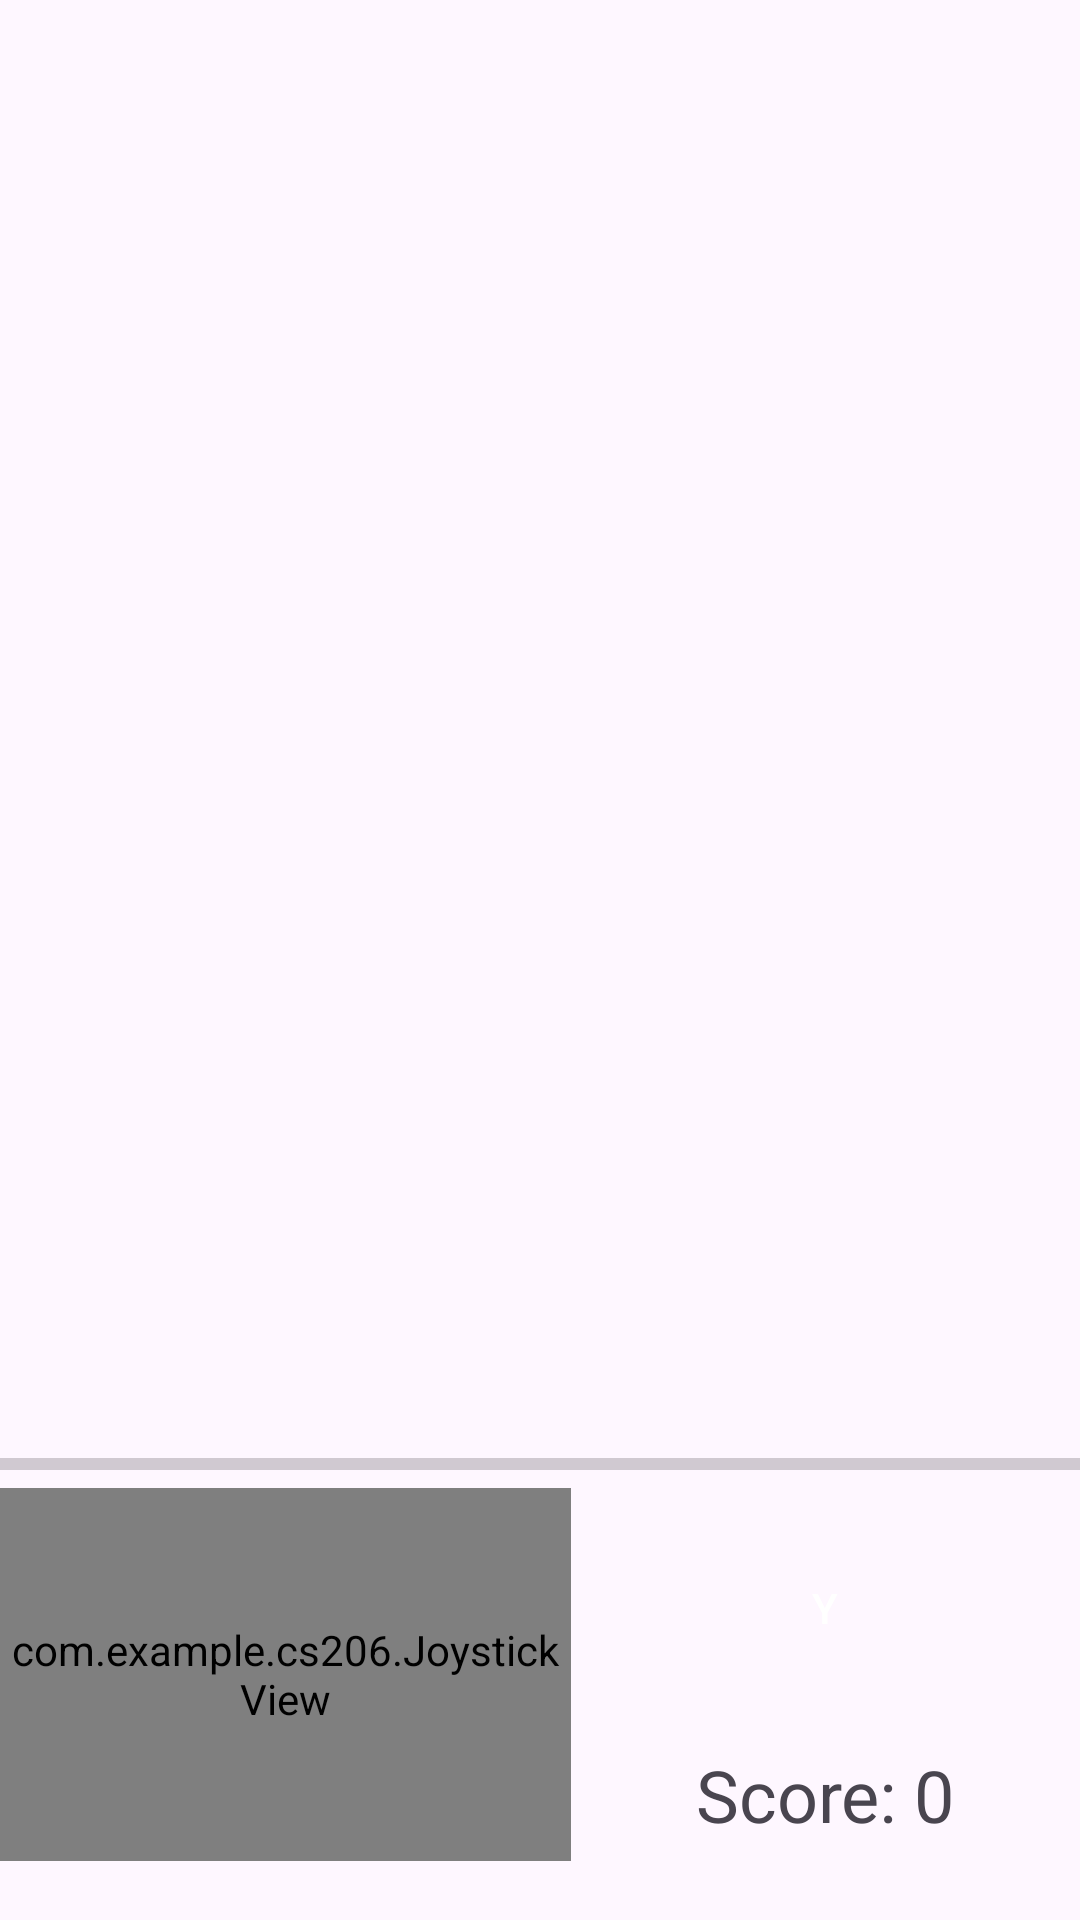

Here is an Android app screen rendered from its layout file. Give the layout XML and the strings, colors and styles it references.
<!-- AndroidManifest.xml: application theme Theme.CS206 -->
<!-- res/layout/activity_main.xml -->
<?xml version="1.0" encoding="utf-8"?>
<RelativeLayout xmlns:android="http://schemas.android.com/apk/res/android"
    xmlns:app="http://schemas.android.com/apk/res-auto"
    xmlns:tools="http://schemas.android.com/tools"
    android:id="@+id/main"
    android:layout_width="match_parent"
    android:layout_height="match_parent"
    tools:context=".MainActivity">

    <LinearLayout
        android:layout_width="match_parent"
        android:layout_height="match_parent"
        android:orientation="vertical">

        <RelativeLayout
            android:layout_width="wrap_content"
            android:layout_height="0dp"
            android:layout_weight="0.75">

        </RelativeLayout>

        <LinearLayout
            android:layout_width="match_parent"
            android:layout_height="0dp"
            android:layout_weight="0.25"
            android:gravity="top"
            android:orientation="vertical">

            <ProgressBar
                android:id="@+id/reloadProgressBar"
                style="?android:attr/progressBarStyleHorizontal"
                android:layout_width="match_parent"
                android:layout_height="wrap_content"
                android:indeterminate="false"
                android:max="100" />

            <LinearLayout
                android:layout_width="match_parent"
                android:layout_height="wrap_content"
                android:orientation="horizontal">


                <LinearLayout
                    android:layout_width="21dp"
                    android:layout_height="match_parent"
                    android:layout_weight="1"
                    android:orientation="vertical">

                    <com.example.cs206.JoystickView
                        android:id="@+id/joystickView"
                        android:layout_width="match_parent"
                        android:layout_height="match_parent"
                        android:layout_weight="1" />

                </LinearLayout>

                <LinearLayout
                    android:layout_width="0dp"
                    android:layout_height="match_parent"
                    android:layout_gravity="center_horizontal"
                    android:layout_weight="1"
                    android:gravity="center"
                    android:orientation="vertical">

                    <Button
                        android:id="@+id/Y"
                        android:layout_width="60dp"
                        android:layout_height="60dp"
                        android:layout_margin="10dp"
                        android:background="@drawable/circle_button"
                        android:text="Y"
                        android:textColor="#FFFFFF" />

                    <TextView
                        android:id="@+id/scoreTextView"
                        android:layout_width="wrap_content"
                        android:layout_height="wrap_content"
                        android:layout_margin="6dp"
                        android:text="Score: 0"
                        android:textSize="24sp" />

                </LinearLayout>


            </LinearLayout>
        </LinearLayout>

    </LinearLayout>

</RelativeLayout>
<!-- resources referenced by this layout -->
<resources>
  <style name="Theme.CS206" parent="Base.Theme.CS206" />
  <style name="Base.Theme.CS206" parent="Theme.Material3.DayNight.NoActionBar">
          
          
      </style>
</resources>
